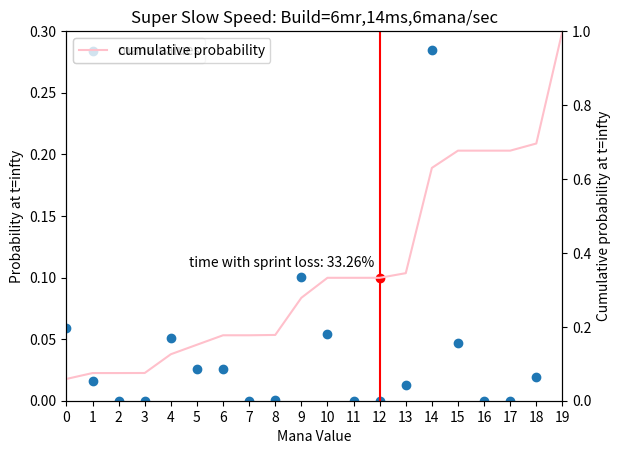

The script that saved this image:
import numpy as np
import numpy.linalg as la
import matplotlib.pyplot as plt

# Super slow attack speed. (Idealized to 1 hit/2s, 2/3 chance of proc
mana_consumption = 6
mana_steal = 14     # /3s
mana_regen = 6      # /5s
#mana_steal = 5      # /3s
#mana_regen = 5      # /5s
natural_regen = 1

ms_period = 2
ms_chance = ms_period / 3
no_ms_chance = 1 - ms_chance

MAX_MANA = 20
TIME_CYCLE = 10
transition_matrix = np.zeros((MAX_MANA * TIME_CYCLE, MAX_MANA * TIME_CYCLE))
for j in range(TIME_CYCLE):
    for i in range(MAX_MANA):
        natural_state = max(0, i - mana_consumption + natural_regen)
        if j % 5 == 0:  # mr activation
            natural_state = min(19, natural_state + mana_regen)
        next_ind = ((j+1) % TIME_CYCLE) * MAX_MANA
        if j % ms_period == 0:  # ms activation
            ms_state = min(19, natural_state + mana_steal)
            transition_matrix[next_ind + natural_state, i+j*MAX_MANA] = no_ms_chance
            transition_matrix[next_ind + ms_state, i+j*MAX_MANA] += ms_chance
        else:
            transition_matrix[next_ind + natural_state, i+j*MAX_MANA] = 1

eigval, eigvec = la.eig(transition_matrix)
print(eigval)
eps = 0.00001
ind = np.argwhere(abs(eigval - 1) < eps)
steady_state = np.sum(abs(eigvec[:, ind]).reshape((TIME_CYCLE, MAX_MANA)), axis=0)
steady_state /= np.sum(steady_state)
cumulative = np.cumsum(steady_state)
print("mana\tcumulative probability")
for i in range(MAX_MANA):
    print(f"{i+1}\t{cumulative[i]}")

mana_limit = 6+mana_consumption

x_ticks = list(range(len(steady_state)))
plt.figure()
plt.scatter(x_ticks, steady_state, label="mana values")
plt.xlim(0, 19)
plt.ylim(0, 0.3)
plt.axvline(x=mana_limit, color="red")
plt.xlabel("Mana Value")
plt.xticks(x_ticks)
plt.ylabel("Probability at t=infty")
plt.legend()
ax2 = plt.gca().twinx()
ax2.plot(x_ticks, cumulative, label="cumulative probability", color="pink")

plt.text(mana_limit - 0.2, cumulative[mana_limit] + 0.03, f"time with sprint loss: {cumulative[mana_limit]*100:.2f}%", horizontalalignment='right')
plt.scatter((mana_limit,), (cumulative[mana_limit],), color="red")
ax2.set_ylim(0, 1)
ax2.set_ylabel("Cumulative probability at t=infty")
plt.title(f"Super Slow Speed: Build={mana_regen}mr,{mana_steal}ms,{mana_consumption}mana/sec")
plt.legend()
plt.show()
